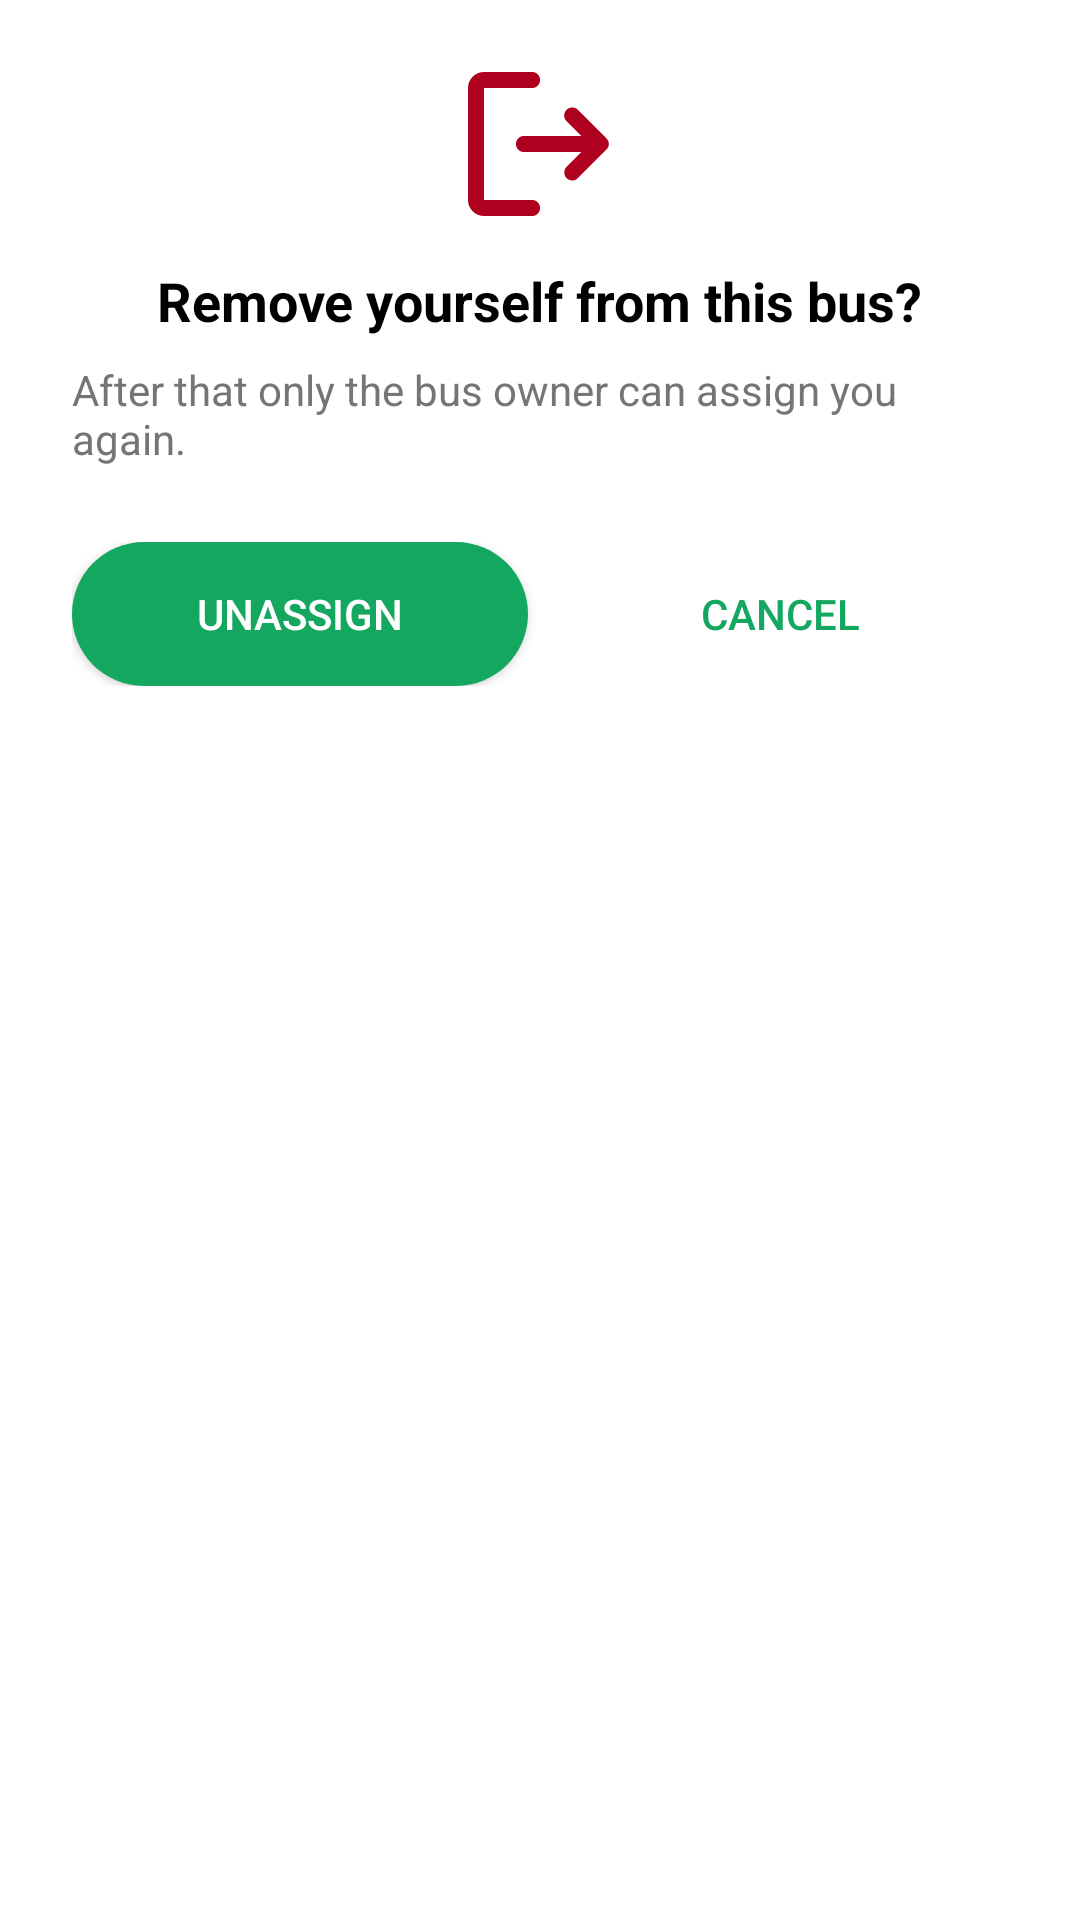

Android layout source for this screen:
<!-- AndroidManifest.xml: application theme Theme.Canpay_operator -->
<!-- res/layout/dialog_unassign_confirm.xml -->
<?xml version="1.0" encoding="utf-8"?>
<LinearLayout xmlns:android="http://schemas.android.com/apk/res/android"
    android:layout_width="match_parent"
    android:layout_height="wrap_content"
    android:orientation="vertical"
    android:padding="24dp"
    android:background="@drawable/rounded_white_bg"
    android:gravity="center_horizontal">

    
    <ImageView
        android:id="@+id/iv_unassign_icon"
        android:layout_width="48dp"
        android:layout_height="48dp"
        android:src="@drawable/ic_logout_red"
        android:layout_marginBottom="16dp" />

    
    <TextView
        android:id="@+id/tv_unassign_title"
        android:layout_width="wrap_content"
        android:layout_height="wrap_content"
        android:text="Remove yourself from this bus?"
        android:textSize="18sp"
        android:textStyle="bold"
        android:textColor="@color/black"
        android:layout_marginBottom="8dp" />

    
    <TextView
        android:id="@+id/tv_unassign_subtitle"
        android:layout_width="wrap_content"
        android:layout_height="wrap_content"
        android:text="After that only the bus owner can assign you again."
        android:textSize="14sp"
        android:textColor="@color/text_secondary" />








    
    <LinearLayout
        android:layout_width="match_parent"
        android:layout_height="wrap_content"
        android:orientation="horizontal"
        android:layout_marginTop="25dp"
        android:weightSum="2">

        <Button
            android:id="@+id/btn_unassign"
            android:layout_width="0dp"
            android:layout_height="wrap_content"
            android:text="UNASSIGN"
            android:textAllCaps="true"
            android:textColor="@android:color/white"
            android:background="@drawable/rounded_button_bg"
            android:layout_weight="1"
            android:layout_marginEnd="8dp" />

        <Button
            android:id="@+id/btn_cancel"
            android:layout_width="0dp"
            android:layout_height="wrap_content"
            android:text="CANCEL"
            android:textAllCaps="true"
            android:textColor="@color/button_green"
            android:background="@drawable/rounded_outlined_button"
            android:backgroundTint="@android:color/transparent"
            android:layout_weight="1" />

    </LinearLayout>

</LinearLayout>
<!-- resources referenced by this layout -->
<resources>
  <color name="black">#FF000000</color>
  <color name="button_green">#14A760</color>
  <color name="text_secondary">#757575</color>
  <!-- drawable ic_logout_red (drawable) -->
  <vector xmlns:android="http://schemas.android.com/apk/res/android"
      android:width="36dp"
      android:height="36dp"
      android:viewportWidth="36"
      android:viewportHeight="36">
    <path
        android:pathData="M4,36C2.9,36 1.959,35.609 1.176,34.826C0.393,34.043 0.001,33.101 0,32V4C0,2.9 0.392,1.959 1.176,1.176C1.96,0.393 2.901,0.001 4,0H16C16.567,0 17.042,0.192 17.426,0.576C17.81,0.96 18.001,1.435 18,2C17.999,2.565 17.807,3.041 17.424,3.426C17.041,3.811 16.567,4.003 16,4H4V32H16C16.567,32 17.042,32.192 17.426,32.576C17.81,32.96 18.001,33.435 18,34C17.999,34.565 17.807,35.041 17.424,35.426C17.041,35.811 16.567,36.003 16,36H4ZM28.35,20H14C13.433,20 12.959,19.808 12.576,19.424C12.193,19.04 12.001,18.565 12,18C11.999,17.435 12.191,16.96 12.576,16.576C12.961,16.192 13.436,16 14,16H28.35L24.6,12.25C24.233,11.883 24.05,11.433 24.05,10.9C24.05,10.367 24.233,9.9 24.6,9.5C24.967,9.1 25.433,8.891 26,8.874C26.567,8.857 27.05,9.049 27.45,9.45L34.6,16.6C35,17 35.2,17.467 35.2,18C35.2,18.533 35,19 34.6,19.4L27.45,26.55C27.05,26.95 26.575,27.142 26.026,27.126C25.477,27.11 25.001,26.901 24.6,26.5C24.233,26.1 24.059,25.625 24.076,25.076C24.093,24.527 24.285,24.068 24.65,23.7L28.35,20Z"
        android:fillColor="#B00020"/>
  </vector>
  <!-- drawable rounded_button_bg (drawable) -->
  <?xml version="1.0" encoding="utf-8"?>
  <shape xmlns:android="http://schemas.android.com/apk/res/android">
      <solid android:color="@color/button_green"/>
      <corners android:radius="24dp"/>
  </shape>
  <!-- drawable rounded_outlined_button (drawable) -->
  <?xml version="1.0" encoding="utf-8"?>
  <shape xmlns:android="http://schemas.android.com/apk/res/android"
      android:shape="rectangle">
      <solid android:color="@android:color/transparent"/>
      <stroke android:width="2dp" android:color="#14A760"/>
      <corners android:radius="24dp"/>
  </shape>
  <style name="Theme.Canpay_operator" parent="Theme.MaterialComponents.DayNight.DarkActionBar">
          
          <item name="colorPrimary">@color/purple_500</item>
          <item name="colorPrimaryVariant">@color/purple_700</item>
          <item name="colorOnPrimary">@color/white</item>
          
          <item name="colorSecondary">@color/teal_200</item>
          <item name="colorSecondaryVariant">@color/teal_700</item>
          <item name="colorOnSecondary">@color/black</item>
          
          <item name="android:statusBarColor">?attr/colorPrimaryVariant</item>
          
      </style>
  <color name="purple_500">#FF6200EE</color>
  <color name="purple_700">#FF3700B3</color>
  <color name="white">#FFFFFFFF</color>
  <color name="teal_200">#FF03DAC5</color>
  <color name="teal_700">#FF018786</color>
</resources>
